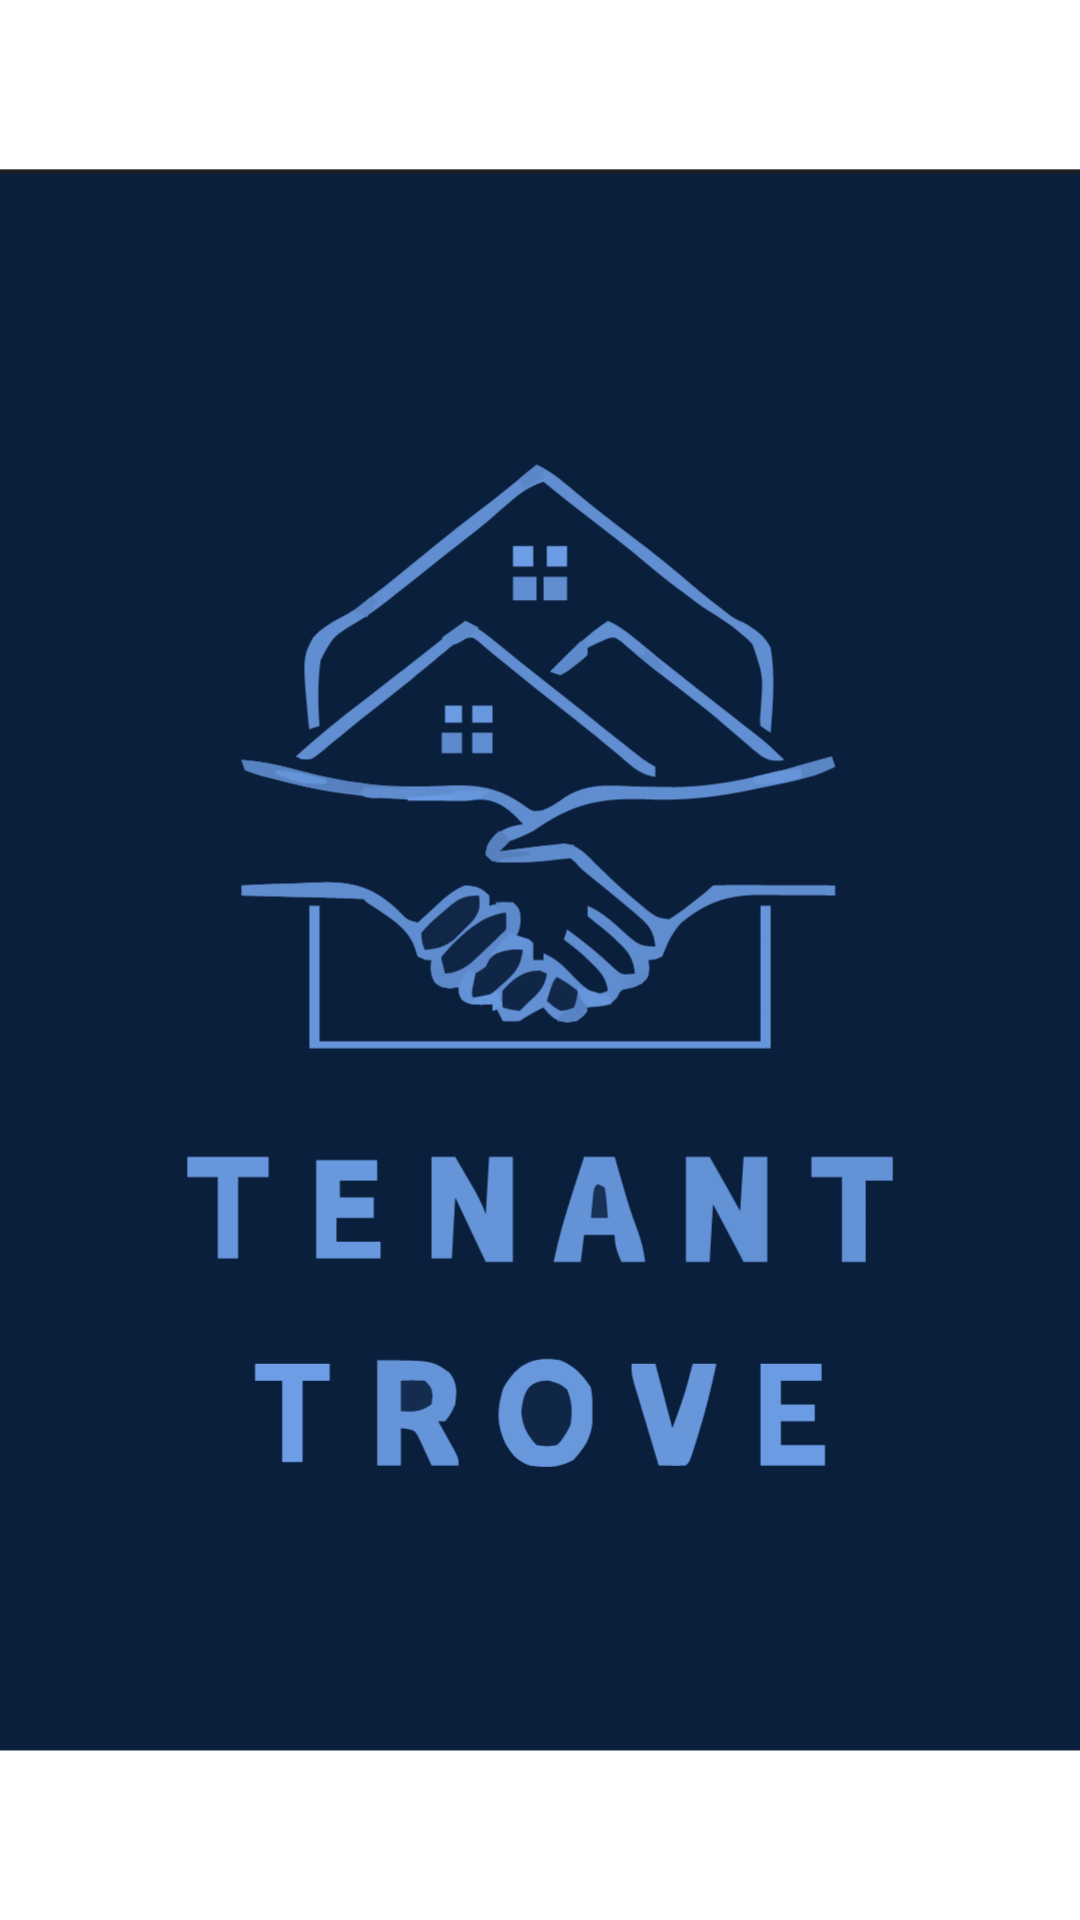

This screen was rendered from an Android layout file. Write that file and the resources it references.
<!-- AndroidManifest.xml: application theme Theme.Mad_assignment -->
<!-- res/layout/activity_splash_screen.xml -->
<?xml version="1.0" encoding="utf-8"?>
<RelativeLayout xmlns:android="http://schemas.android.com/apk/res/android"
    android:layout_width="match_parent"
    android:layout_height="match_parent"
    android:background="@color/white">

    <ImageView
        android:layout_width="match_parent"
        android:layout_height="match_parent"
        android:contentDescription="Tenant Trove"
        android:scaleType="centerCrop"
        android:src="@drawable/ic_launcher_foreground" />


</RelativeLayout>
<!-- resources referenced by this layout -->
<resources>
  <color name="white">#FFFFFFFF</color>
  <!-- drawable ic_launcher_foreground: vector/xml drawable (drawable, 28174 chars, omitted) -->
  <style name="Theme.Mad_assignment" parent="Base.Theme.Mad_assignment" />
  <style name="Base.Theme.Mad_assignment" parent="Theme.Material3.DayNight.NoActionBar">
          
          <item name="colorPrimary">@color/colorPrimary</item>
          <item name="colorPrimaryDark">@color/colorPrimaryDark</item>
          <item name="colorAccent">@color/colorAccent</item>
      </style>
  <color name="colorPrimary">#3F51B5</color>
  <color name="colorPrimaryDark">#303F9F</color>
  <color name="colorAccent">#FF4081</color>
</resources>
